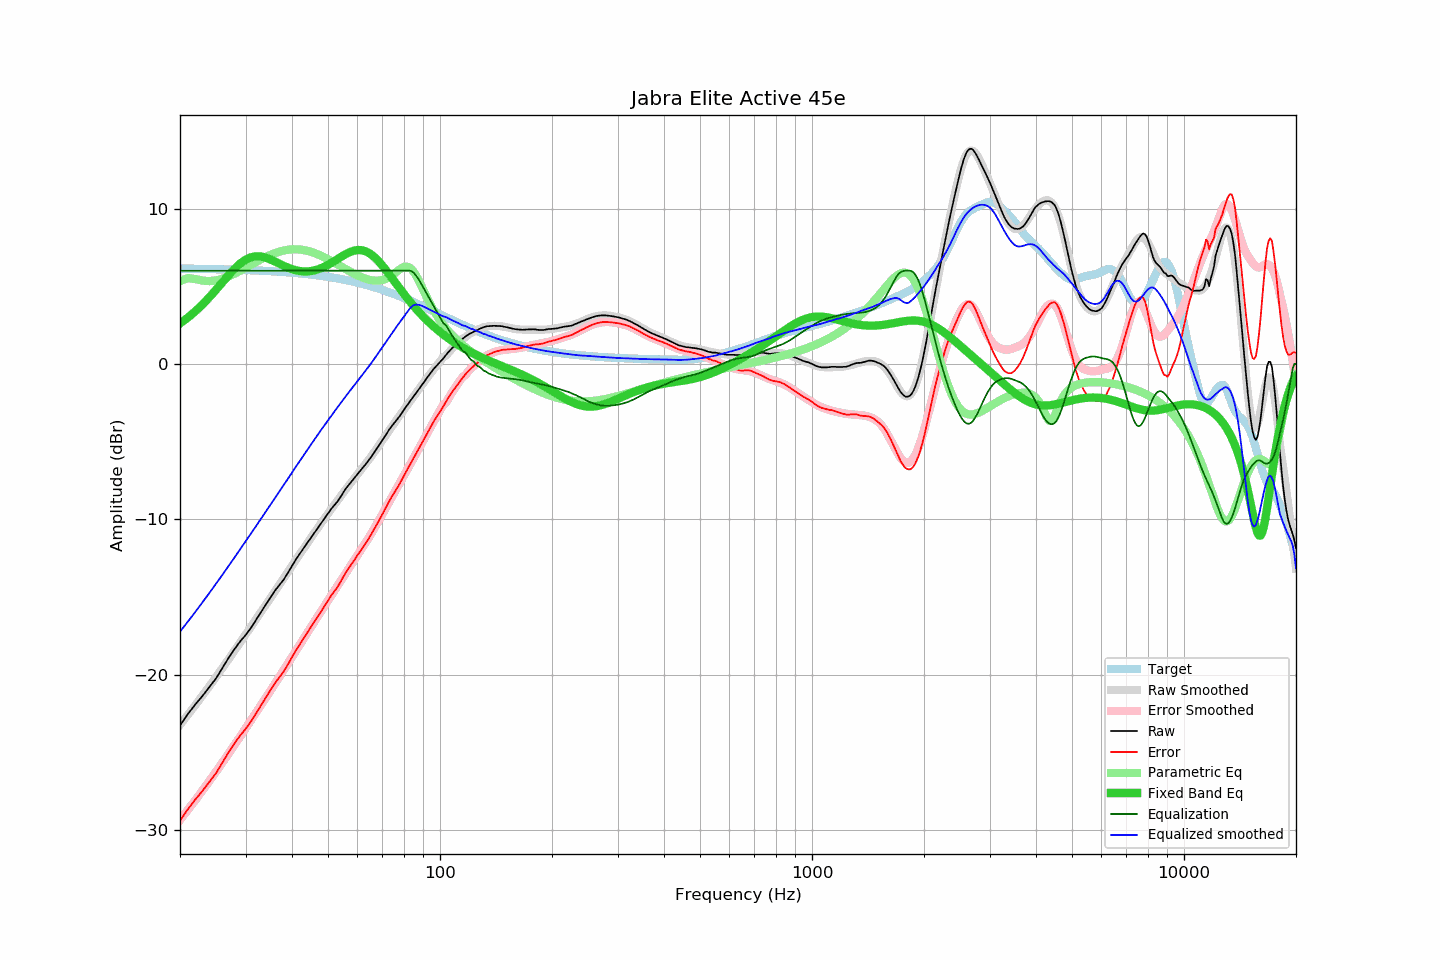

Source data for this figure (header and first rows):
frequency, raw, error, smoothed, error_smoothed, equalization, parametric_eq, equalized_raw, equalized_smoothed, target
20, -23.27, -29.41, -23.23, -29.36, 6.00, 2.61, -17.27, -17.23, 6.14
21, -22.53, -28.66, -22.59, -28.71, 6.00, 2.98, -16.53, -16.59, 6.13
22, -21.91, -28.04, -21.96, -28.07, 6.00, 3.39, -15.91, -15.96, 6.12
23, -21.36, -27.48, -21.34, -27.45, 6.00, 3.83, -15.36, -15.34, 6.11
24, -20.79, -26.90, -20.74, -26.84, 6.00, 4.30, -14.79, -14.74, 6.11
25, -20.24, -26.34, -20.15, -26.25, 6.00, 4.77, -14.24, -14.15, 6.10
26, -19.57, -25.66, -19.58, -25.67, 6.00, 5.25, -13.57, -13.58, 6.09
27, -18.93, -25.01, -19.02, -25.10, 6.00, 5.70, -12.93, -13.02, 6.08
28, -18.37, -24.44, -18.47, -24.54, 6.00, 6.11, -12.37, -12.47, 6.07
29, -17.87, -23.93, -17.94, -24.00, 6.00, 6.45, -11.87, -11.94, 6.06
30, -17.46, -23.51, -17.43, -23.47, 6.00, 6.71, -11.46, -11.43, 6.04
31, -17.00, -23.03, -16.94, -22.96, 6.00, 6.86, -11.00, -10.94, 6.03
32, -16.49, -22.51, -16.45, -22.46, 6.00, 6.93, -10.49, -10.45, 6.02
33, -15.98, -21.99, -15.98, -21.98, 6.00, 6.91, -9.98, -9.98, 6.00
34, -15.50, -21.49, -15.52, -21.50, 6.00, 6.84, -9.50, -9.52, 5.99
35, -15.03, -21.00, -15.07, -21.04, 6.00, 6.72, -9.03, -9.07, 5.97
36, -14.59, -20.55, -14.65, -20.59, 6.00, 6.59, -8.59, -8.65, 5.95
37, -14.23, -20.17, -14.22, -20.14, 6.00, 6.45, -8.23, -8.22, 5.93
38, -13.88, -19.80, -13.81, -19.71, 6.00, 6.31, -7.88, -7.81, 5.92
39, -13.45, -19.35, -13.40, -19.28, 6.00, 6.20, -7.45, -7.40, 5.90
40, -13.00, -18.88, -13.00, -18.87, 6.00, 6.10, -7.00, -7.00, 5.87
41, -12.58, -18.44, -12.61, -18.46, 6.00, 6.02, -6.58, -6.61, 5.85
42, -12.21, -18.04, -12.24, -18.06, 6.00, 5.98, -6.21, -6.24, 5.83
43, -11.85, -17.66, -11.88, -17.68, 6.00, 5.95, -5.85, -5.88, 5.80
44, -11.51, -17.29, -11.53, -17.30, 6.00, 5.95, -5.51, -5.53, 5.78
45, -11.17, -16.93, -11.19, -16.93, 6.00, 5.98, -5.17, -5.19, 5.75
46, -10.85, -16.58, -10.86, -16.58, 6.00, 6.02, -4.85, -4.86, 5.73
47, -10.53, -16.23, -10.53, -16.23, 6.00, 6.09, -4.53, -4.53, 5.70
48, -10.23, -15.90, -10.22, -15.89, 6.00, 6.17, -4.23, -4.22, 5.67
49, -9.92, -15.56, -9.92, -15.56, 6.00, 6.27, -3.92, -3.92, 5.64
50, -9.61, -15.22, -9.63, -15.23, 6.00, 6.38, -3.61, -3.63, 5.61
51, -9.33, -14.91, -9.35, -14.91, 6.00, 6.50, -3.33, -3.35, 5.57
52, -9.09, -14.63, -9.07, -14.60, 6.00, 6.62, -3.09, -3.07, 5.54
53, -8.86, -14.37, -8.80, -14.30, 6.00, 6.74, -2.86, -2.80, 5.50
54, -8.57, -14.04, -8.53, -14.00, 6.00, 6.87, -2.57, -2.53, 5.47
55, -8.26, -13.69, -8.28, -13.71, 6.00, 6.98, -2.26, -2.28, 5.43
56, -7.98, -13.38, -8.03, -13.42, 6.00, 7.09, -1.98, -2.03, 5.39
57, -7.75, -13.11, -7.79, -13.14, 6.00, 7.18, -1.75, -1.79, 5.35
58, -7.53, -12.85, -7.56, -12.86, 6.00, 7.25, -1.53, -1.56, 5.31
59, -7.31, -12.59, -7.33, -12.59, 6.00, 7.30, -1.31, -1.33, 5.27
60, -7.08, -12.31, -7.11, -12.33, 6.00, 7.33, -1.08, -1.11, 5.23
61, -6.88, -12.07, -6.89, -12.06, 6.00, 7.33, -0.88, -0.89, 5.19
62, -6.68, -11.83, -6.67, -11.80, 6.00, 7.30, -0.68, -0.67, 5.14
63, -6.48, -11.58, -6.45, -11.54, 6.00, 7.25, -0.48, -0.45, 5.10
64, -6.27, -11.33, -6.24, -11.27, 6.00, 7.18, -0.27, -0.24, 5.05
65, -6.05, -11.06, -6.02, -11.01, 6.00, 7.08, -0.05, -0.02, 5.01
66, -5.82, -10.78, -5.80, -10.74, 6.00, 6.96, 0.18, 0.20, 4.96
67, -5.60, -10.51, -5.58, -10.48, 6.00, 6.82, 0.40, 0.42, 4.91
68, -5.37, -10.24, -5.36, -10.21, 6.00, 6.66, 0.63, 0.64, 4.86
69, -5.14, -9.96, -5.14, -9.94, 6.00, 6.50, 0.86, 0.86, 4.81
70, -4.90, -9.67, -4.92, -9.67, 6.00, 6.32, 1.10, 1.08, 4.76
71, -4.68, -9.40, -4.70, -9.40, 6.00, 6.14, 1.32, 1.30, 4.71
72, -4.45, -9.12, -4.49, -9.14, 6.00, 5.96, 1.55, 1.51, 4.66
73, -4.23, -8.84, -4.28, -8.88, 6.00, 5.77, 1.77, 1.72, 4.61
74, -4.03, -8.59, -4.08, -8.63, 6.00, 5.58, 1.97, 1.92, 4.56
75, -3.86, -8.37, -3.88, -8.38, 6.00, 5.39, 2.14, 2.12, 4.51
76, -3.69, -8.15, -3.68, -8.13, 6.00, 5.20, 2.31, 2.32, 4.45
77, -3.52, -7.92, -3.49, -7.89, 6.00, 5.02, 2.48, 2.51, 4.40
78, -3.34, -7.69, -3.31, -7.65, 6.00, 4.84, 2.66, 2.69, 4.35
79, -3.15, -7.45, -3.13, -7.41, 6.00, 4.67, 2.85, 2.87, 4.29
... 553 more rows
